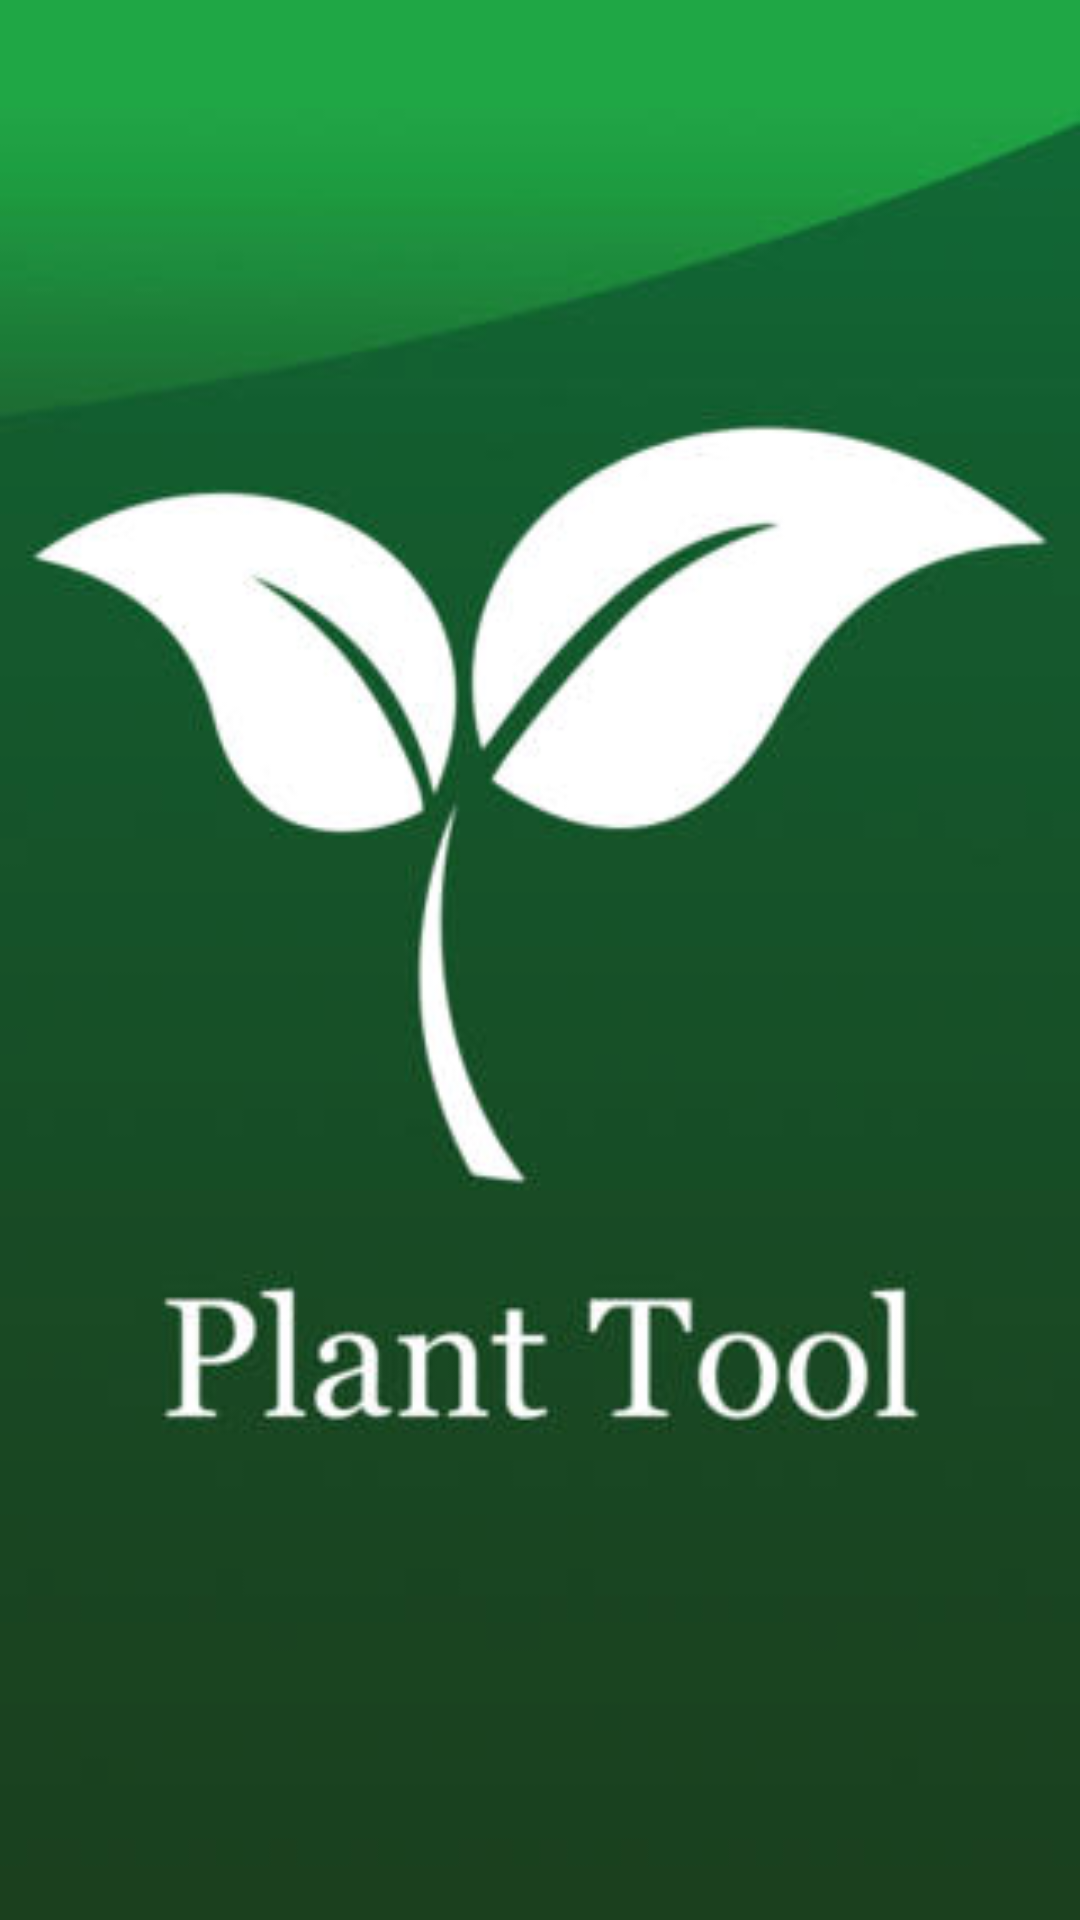

Layout XML and referenced resources for this Android screen:
<!-- AndroidManifest.xml: application theme NoTitleTheme -->
<!-- res/layout/activity_logo.xml -->
<RelativeLayout xmlns:android="http://schemas.android.com/apk/res/android"
    xmlns:tools="http://schemas.android.com/tools" android:layout_width="match_parent"
    android:layout_height="match_parent"
    tools:context="kr.ac.sch.cglab.plantmonitor.LogoActivity">

    <ImageView
        android:layout_width="fill_parent"
        android:layout_height="fill_parent"
        android:focusableInTouchMode="true"
        android:background="@drawable/activity_logo"
        android:layout_alignParentEnd="true" />
</RelativeLayout>
<!-- resources referenced by this layout -->
<resources>
  <!-- drawable activity_logo: jpeg bitmap (drawable, 12309 bytes) -->
  <style name="NoTitleTheme" parent="Theme.AppCompat.Light.NoActionBar">
  
      </style>
</resources>
